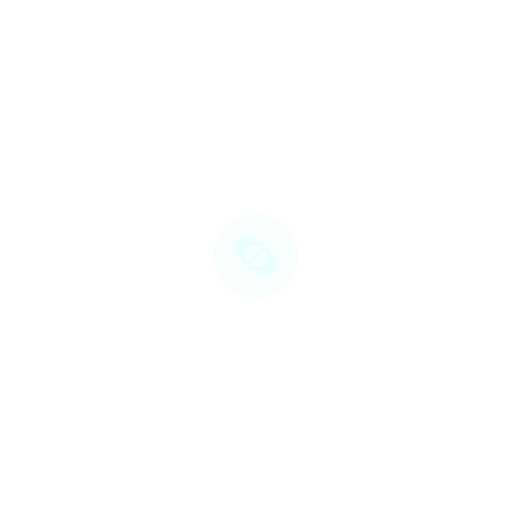
t = 0.00 s
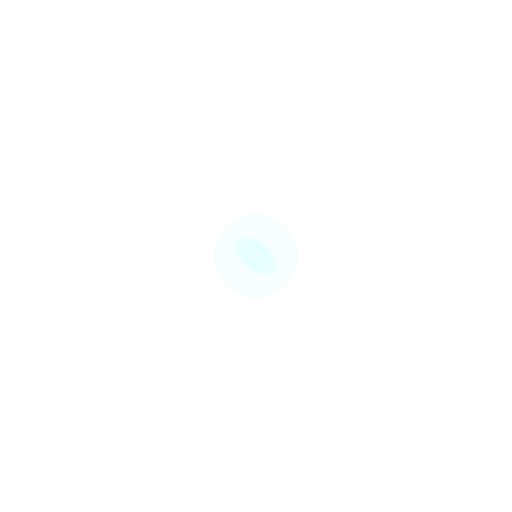
t = 0.50 s
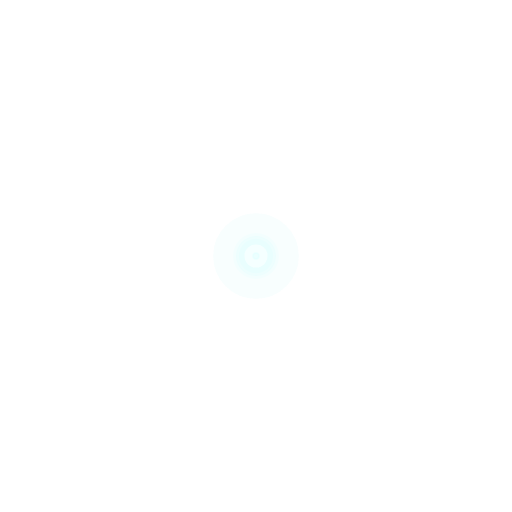
t = 1.00 s
t = 2.00 s: frame unchanged from t = 1.00 s, image omitted
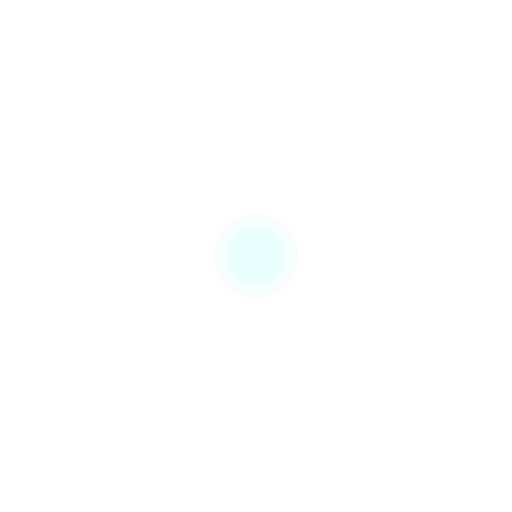
t = 2.50 s
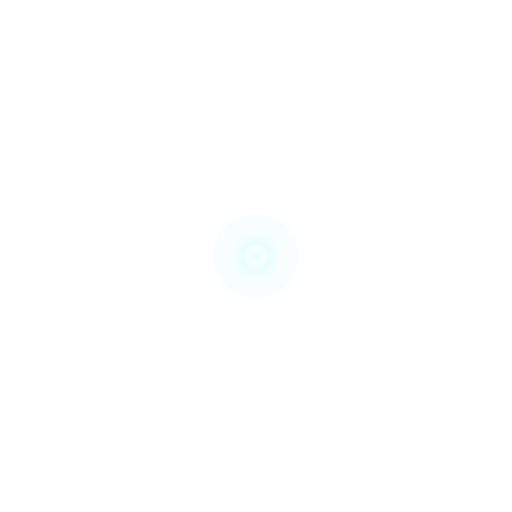
t = 3.00 s

The animated SVG that drew these frames (rendered in a browser with its animation timeline set to each time). Animation: 8 SMIL elements (animate=4,animateTransform=4); one cycle of 3.00 s, repeats indefinitely.

<svg id="svg_test" width="100%" height="100%" viewBox="0 0 490 490">
  <g id="test-body-content">
    <g transform="translate(245,245)">
        <g>
          <rect rx="9999" x="-15" y="-15" width="30" height="30" transform="skewX(30)" stroke="rgb(23,230,230, 0.02)" stroke-width="10" fill="rgb(23,230,230, 0.02)">
          <animateTransform attributeName="transform" attributeType="XML" type="scale" from="0.2" to="2" dur="2s" repeatCount="indefinite" accumulate="none" fill="freeze" additive="replace"/>
          <animate
            attributeName="opacity"
            dur="2s"
            keyTimes="0;1;2"
            values="1;0.5;0"
            fill="freeze"
          />
          </rect>
          <rect rx="9999" x="-17" y="-17" width="34" height="34" transform="skewX(30)" stroke="rgb(23,230,230, 0.02)" stroke-width="1" fill="rgb(23,230,230, 0.02)">
          <animateTransform attributeName="transform" attributeType="XML" type="scale" from="0.2" to="2" dur="2s" repeatCount="indefinite" accumulate="none" fill="freeze" additive="replace"/>
          <animate
            attributeName="opacity"
            dur="2s"
            keyTimes="0;1;2"
            values="1;0.5;0"
            fill="freeze"
          />
          </rect>
        </g>

        <g>
          <rect rx="9999" x="-15" y="-15" width="30" height="30" transform="skewX(30)" stroke="rgb(23,230,230, 0.02)" stroke-width="10" fill="rgb(23,230,230, 0.02)">
          <animateTransform attributeName="transform" attributeType="XML" type="scale" from="0.2" to="2" begin="1s" dur="2s" repeatCount="indefinite" accumulate="none" fill="freeze" additive="replace"/>
          <animate
            attributeName="opacity"
            dur="2s"
            keyTimes="0;1;2" begin="1s"
            values="1;0.5;0"
            fill="freeze"
          />
          </rect>
          <rect rx="9999" x="-17" y="-17" width="34" height="34" transform="skewX(30)" stroke="rgb(23,230,230, 0.02)" stroke-width="1" fill="rgb(23,230,230, 0.02)">
          <animateTransform attributeName="transform" attributeType="XML" type="scale" from="0.2" to="2" begin="1s" dur="2s" repeatCount="indefinite" accumulate="none" fill="freeze" additive="replace"/>
          <animate
            attributeName="opacity"
            dur="2s"
            keyTimes="0;1;2" begin="1s"
            values="1;0.5;0"
            fill="freeze"
          />
          </rect>
        </g>

        <!-- <g>
          <rect rx="9999" x="-15" y="-15" width="30" height="30" transform="skewX(30)" stroke="rgb(23,230,230, 0.02)" stroke-width="10" fill="rgb(23,230,230, 0.02)">
          <animateTransform attributeName="transform" attributeType="XML" type="scale" from="0.2" to="2" begin="2s"  dur="3s" repeatCount="indefinite" accumulate="none" fill="freeze" additive="replace"/>
          </rect>
          <rect rx="9999" x="-17" y="-17" width="34" height="34"  transform="skewX(30)" stroke="rgb(23,230,230, 0.02)" stroke-width="1" fill="rgb(23,230,230, 0.02)">
          <animateTransform attributeName="transform" attributeType="XML" type="scale" from="0.2" to="2" begin="2s" dur="3s" repeatCount="indefinite" accumulate="none" fill="freeze" additive="replace"/>
          </rect>
        </g> -->

        <!-- <g>
          <rect rx="9999" x="-15" y="-15" width="30" height="30" transform="skewX(30)" stroke="rgb(23,230,230, 0.02)" stroke-width="10" fill="rgb(23,230,230, 0.02)">
          <animateTransform attributeName="transform" attributeType="XML" type="scale" from="0.2" to="2" begin="3s"  dur="3s" repeatCount="indefinite" accumulate="none" fill="freeze" additive="replace"/>
          </rect>
          <rect rx="9999" x="-17" y="-17" width="34" height="34"  transform="skewX(30)" stroke="rgb(23,230,230, 0.02)" stroke-width="1" fill="rgb(23,230,230, 0.02)">
          <animateTransform attributeName="transform" attributeType="XML" type="scale" from="0.2" to="2" begin="3s" dur="3s" repeatCount="indefinite" accumulate="none" fill="freeze" additive="replace"/>
          </rect>
        </g> -->

        <rect rx="9999" x="-13" y="-13" width="26" height="26" transform="scale(2)" stroke="rgb(23,230,230, 0.03)" stroke-width="15" fill="rgb(23,230,230, 0)">
        </rect>
    </g>
  </g>
</svg>